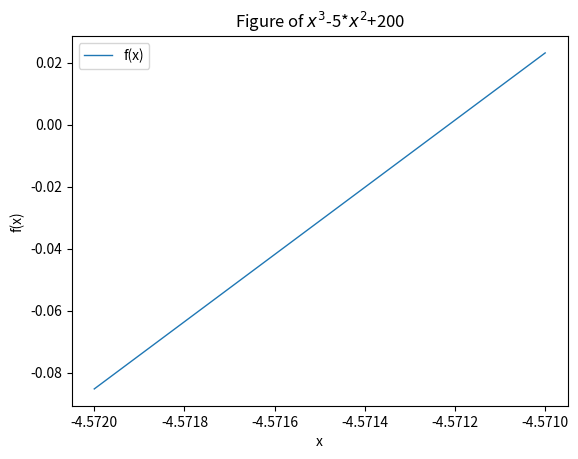

The script that saved this image:
import matplotlib.pyplot as plt
import numpy as np


def f(x):
    # function
    return x**3-5*x**2+200

#待修改
sequence = [-4.5718, -4.5716, -4.5714, -4.5712, -4.571]
for i in sequence:
    print(i, " ", f(i))
# 顯示Ｘ座標標題
plt.xlabel("x")
# 顯示Ｙ座標標題
plt.ylabel("f(x)")
# 顯示圖表標題
plt.title("Figure of $x^{3}$-5*$x^{2}$+200")
# plot fuction's graph
x = np.linspace(-4.571, -4.572, num=100)
y = f(x)
plt.plot(x, y, linewidth=1, label="f(x)")
# plot y=0 graph
#plt.plot([-4.571, -4.572], [0, 0], c='b', linestyle='dashed', label="y=0")
# graph index
plt.legend(loc='upper left')
plt.show()
